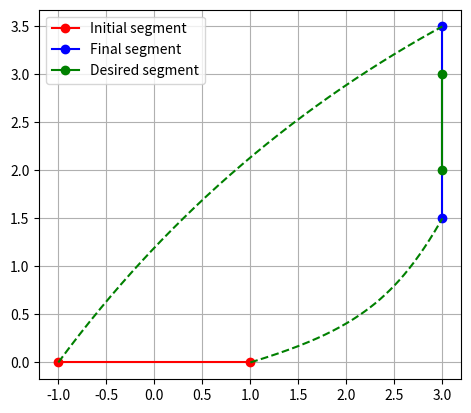

Write the Python code that produced this figure.
import numpy as np
import matplotlib.pyplot as plt

# initial and final segment vertices
initial_vertices = np.array([[-1, 0], [1, 0]])
final_vertices = np.array([[3, 3], [3, 2]])

# calculate angle of rotation from initial to final segment
angle = np.arctan2(final_vertices[1, 1] - final_vertices[0, 1], final_vertices[1, 0] - final_vertices[0, 0]) - \
        np.arctan2(initial_vertices[1, 1] - initial_vertices[0, 1], initial_vertices[1, 0] - initial_vertices[0, 0])

# number of steps
steps = 200

# calculate angle of rotation for this step
rotation_angle = angle / steps

# translation vector: difference between final and initial centers
translation = (final_vertices.mean(axis=0) - initial_vertices.mean(axis=0))


# calculate incremental translation
translation_step = translation / steps

# initialize list of vertex positions
positions = [initial_vertices]

# apply translation and rotation in each step
for _ in range(steps):
    # translate vertices
    vertices = positions[-1] + translation_step

    # calculate rotation matrix for this step
    rotation_matrix = np.array([[np.cos(rotation_angle), -np.sin(rotation_angle)],
                                [np.sin(rotation_angle), np.cos(rotation_angle)]])

    # rotate vertices
    center = vertices.mean(axis=0)
    vertices = (rotation_matrix @ (vertices - center).T).T + center

    # append vertices to positions
    positions.append(vertices)

# append final vertices to positions
# positions.append(final_vertices)

# convert list of positions to numpy array
positions = np.array(positions)

# plot initial and final segments and movement paths
fig, ax = plt.subplots()

# plot initial and final segments
ax.plot(*positions[0].T, 'ro-', label='Initial segment')
ax.plot(*positions[-1].T, 'bo-', label='Final segment')
ax.plot(*final_vertices.T, 'go-', label='Desired segment')

# plot movement paths
for path in positions.transpose(1, 2, 0):
    ax.plot(*path, 'g--')

ax.set_aspect('equal', 'box')
ax.grid(True)
ax.legend()
plt.show()